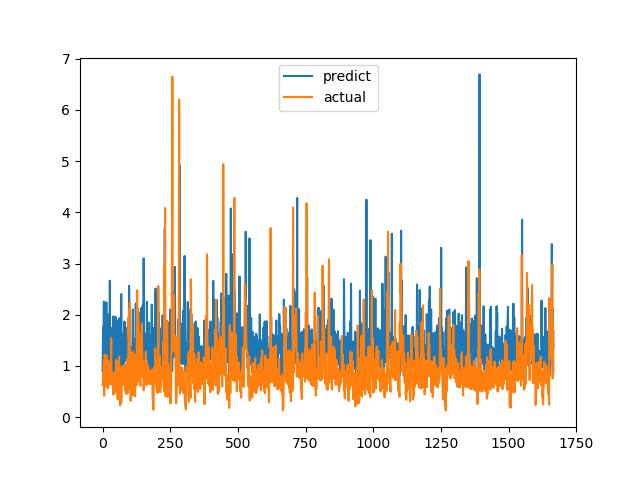

The table this chart was drawn from, first rows:
predict, actual
0.8986, 0.6238
1.234, 0.6915
1.767, 0.8558
1.293, 0.7094
1.651, 1.015
2.258, 1.116
0.8967, 0.4183
1.059, 1.002
1.069, 1.219
1.229, 1.143
1.577, 0.6528
1.622, 0.6747
1.459, 0.601
0.9306, 0.6695
2.245, 0.6538
1.362, 0.7814
1.168, 1.206
0.8362, 0.8469
1.674, 0.8286
1.29, 0.6482
0.9951, 0.5624
1.298, 0.7183
1.103, 1.1
2.01, 0.9542
1.454, 0.729
1.447, 0.6694
0.8103, 0.8631
2.665, 0.6465
1.347, 0.8223
1.523, 0.9236
1.025, 0.8301
1.641, 1.067
1.741, 1.546
1.217, 0.6827
1.501, 0.6386
1.689, 0.6464
1.042, 0.6881
0.8006, 0.7274
1.001, 0.65
1.247, 0.8694
1.97, 0.4409
1.296, 0.4519
0.8876, 0.7575
1.158, 0.4952
1.039, 0.6851
1.785, 0.7244
1.679, 0.8654
1.122, 0.74
1.961, 0.8071
0.8853, 0.8204
0.8421, 1.114
1.314, 1.109
1.182, 0.4751
1.469, 1.039
1.51, 0.9458
1.102, 0.7878
1.113, 0.3505
1.357, 0.9368
1.893, 0.9868
1.39, 0.647
... 1,607 more rows
